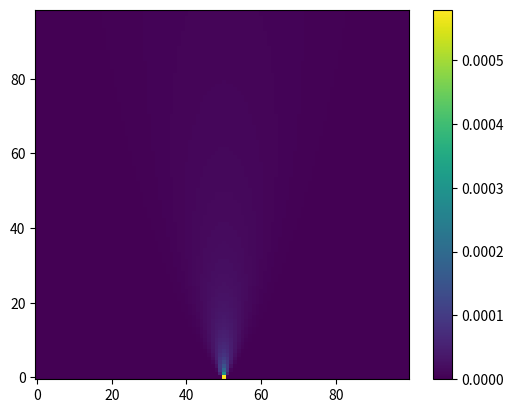

Recreate this plot in Python.
import numpy as np
import matplotlib.pyplot as plt
import math

np.random.seed(2443)


def gaussianPlume(x, y, z, H, variables, constants, aircraftSpeed, wind): #x,y coordinates relative to source, z in real coordinates
    # variables = [aType, aPath, aEvent, thrust, temperature, humidity];
    # constants = [alpha, beta]
    # wind = [uX, uY, uZ]

    speed = aircraftSpeed + wind
    sigma_y = constants[0][0] * x / (1 + constants[0][1] * x) ** constants[0][2]  # gaussian diffusion for y coordinate
    sigma_z = constants[0][3] * x / (1 + constants[0][4] * x) ** constants[0][5]  # gaussian diffusion for z coordinate
   # sigma_y = 0.01
    sigma_z = 10000
    Q = (constants[1][0] * variables[0] + constants[1][1] * variables[1] + constants[1][2] * variables[2] //
         + constants[1][3] * variables[3] + constants[1][4] * variables[4] //
         + constants[1][5] * variables[5]) ** constants[1][6]  # source
    Q = 100
    C = Q / speed * (1 / (2 * np.pi * sigma_y * sigma_z)) * math.exp(-0.5 * (y / sigma_y) ** 2) * (
                math.exp(-0.5 * ((z - H) / sigma_z) ** 2) + math.exp(-0.5 * ((z + H) / sigma_z) ** 2))
    return C



def gaussianPlumeModel(x : np.array, y : np.array, z : np.array, H : np.array, vel : np.array, wind : np.array, Q : np.array):
    """
    Returns a 2d np.array which represent the Gaussian plume model

    Args:
        x (np.array) - contains the x coordinates of the receiver wrt to the source 
        y (np.array) - contains the y coordinates of the receiver wrt to the source 
        z (np.array) - contains the z - height of the receiver wrt to the source 
        H (np.array) - contains the Height coordinates of the source wrt the ground
        vel (np.array) - velocity of the aircraft
        wind (np.array) - velocity of the wind
        Q (np.array) - intensity of the source
    """

    def generateSigmas(x : np.array, const = np.array([0.08, 0.0001, 0.5, 0.06, 0.0015, 0.5])):
        """
        Returns the standard deviation for the atmospheric model
        Args:
            x (np.array) - contains the x coordinates of the receiver wrt to the source 
            const (np.array) - contains the semi empirical constants (see de Vischer book) 
        """
        # sanity check that the const array has the correct dimension
        assert(len(const) == 6)

        sigma_y = const[0] * x / np.power((1 + const[1] * x), const[2])
        sigma_z = const[3] * x / np.power((1 + const[4] * x), const[5])

        return sigma_y, sigma_z


    # generate the standard deviations for the model
    sigma_y, sigma_z = generateSigmas(x)
    
    # advection in the x direction
    C_x = Q / vel * (1 / (2 * np.pi * sigma_y * sigma_z))

    # diffusion on the y direction
    phi_y = np.exp(-0.5 * (y / sigma_y) ** 2)
    
    # diffusion in the z direction
    phi_z = (np.exp(-0.5 * ((z - H) / sigma_z) ** 2) + np.exp(-0.5 * ((z + H) / sigma_z) ** 2))

    # the concentration vector (final output of the gaussian plume model)
    C = C_x * phi_y * phi_z
    
    return C


def main():
    # random constant generation
    alpha = []
    for i in range(6):
        alpha.append(np.random.uniform(0,1))
    beta = []
    for i in range(7):
        beta.append(np.random.uniform(0,1))

    # initialise coordinate system
    X = np.arange(0.1, 10, 0.1)
    Y = np.arange(-5, 5, 0.1)
    Z = 10
    H = 5
    sourceLocation = [0, 0]  # only x and y as H gives Z

    # initialise variables
    windSpeed = 100
    variables = [1000, 1000, 1000, 1000, 1000, 1000]
    aircraftSpeed = 100

    fDomain = []
    for x in X:
        #aircraftSpeed -= 1
        for y in Y:
            fDomain.append(
                gaussianPlume(x - sourceLocation[0], y - sourceLocation[1], Z, H, variables, [alpha, beta], aircraftSpeed, windSpeed))

    fDomain = np.array(fDomain)
    fDomain = np.reshape(fDomain, (99, 100))

    print(fDomain.shape)
    print(fDomain)
    plt.imshow(fDomain, interpolation="nearest", origin="upper")
    plt.gca().invert_yaxis()
    plt.colorbar()
    plt.show()

if __name__ == "__main__":
    main()
